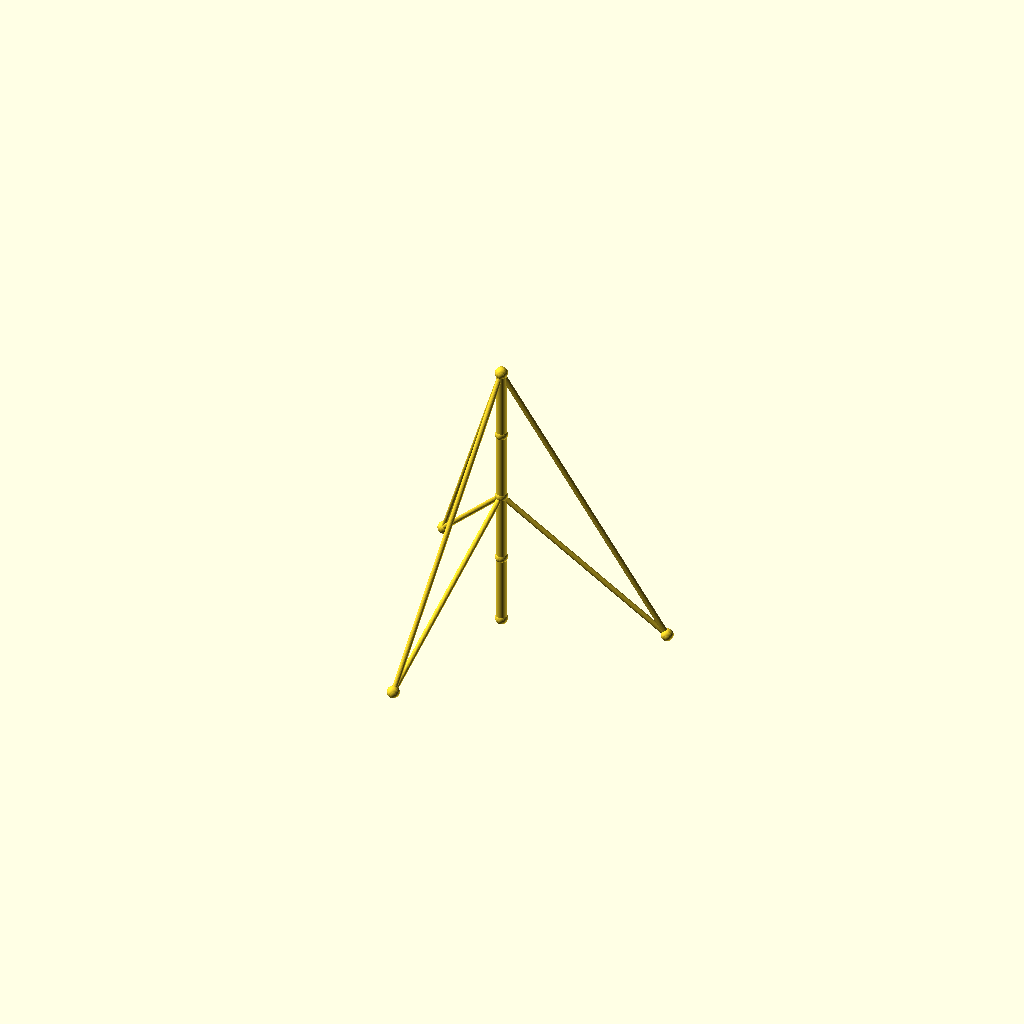
Cell 1 — every parameter at its default value.
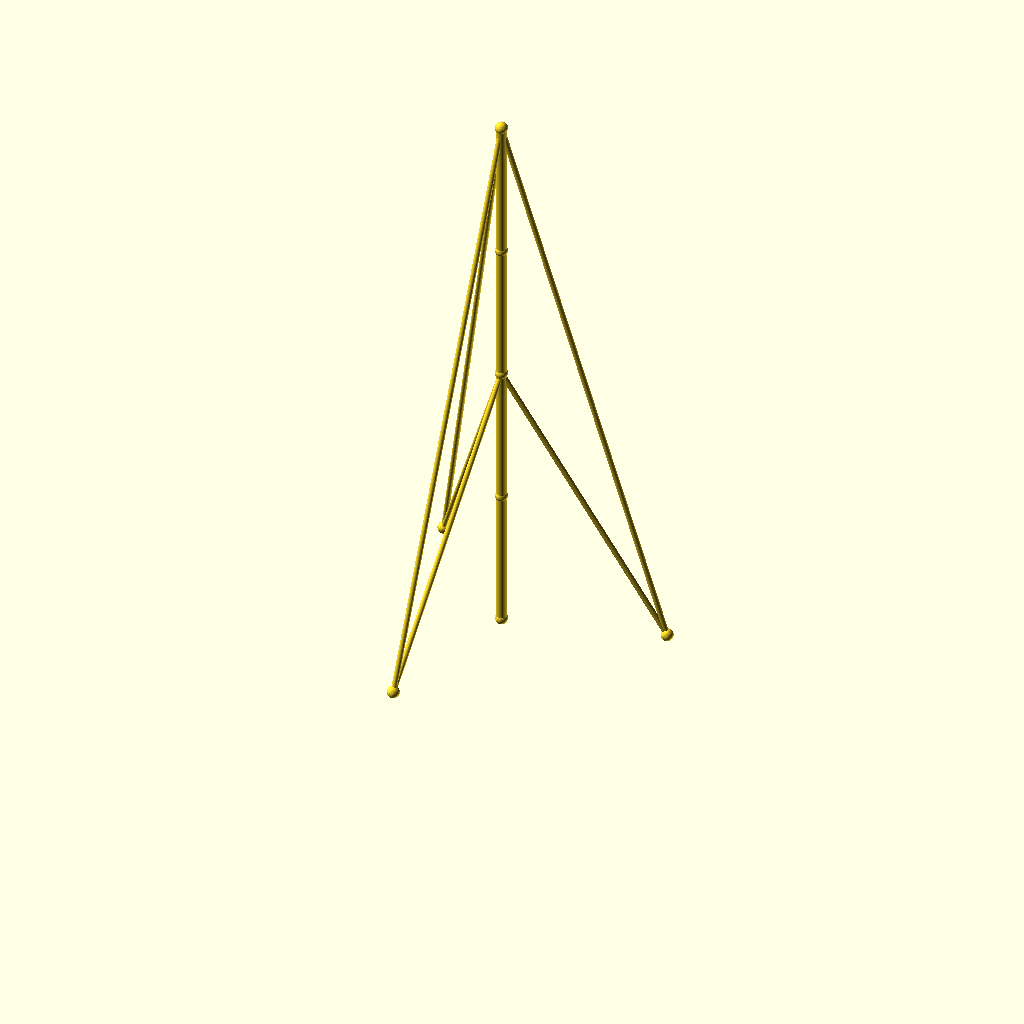
Cell 2: seg_h = 80 (everything else at default).
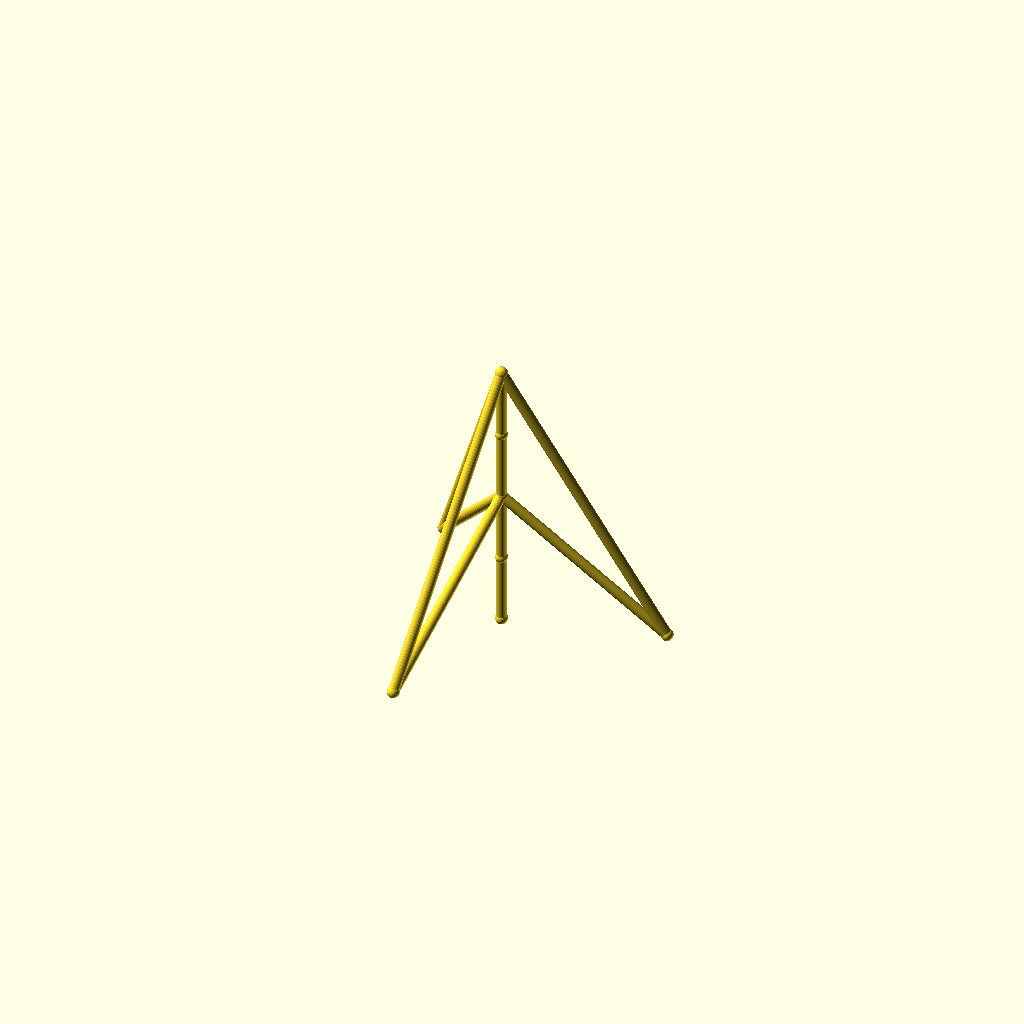
Cell 3 — guy_r set to 3, the other parameters unchanged.
All cells are drawn from one camera (rotation 55°, 0°, 25°, orthographic, colour scheme Cornfield), so only the parameter changes between them.
OpenSCAD source file optional_data/data/wire2/guymasts/scene_0245.scad:
$fn = 32;

// ----------------------------------------------------------------------
// Guyed mast: 4 sections of 40 mm, 3 anchors on R90
// ----------------------------------------------------------------------

// --- parameters (mm) ---
sections = 4;             // number of mast sections
seg_h = 40;               // section height
mast_r = 3;               // mast member radius
guy_r = 1.5;              // guy wire radius
joint_r = 3.5;            // joint ball radius
anchors_n = 3;            // number of ground anchors
anchor_r = 90;            // anchor ring radius
anchor_step = 120;        // angle between anchors, degrees
anchor_a0 = 15;           // angle of the first anchor, degrees
tiers = 2;                // number of guy tiers
guy_h_4 = 160;            // guy tier height (section 4)
guy_h_2 = 80;             // guy tier height (section 2)

bbox_x = anchor_r * (cos(anchor_a0 + 0 * anchor_step) - cos(anchor_a0 + 1 * anchor_step)) + 2 * joint_r;  // overall X, joints included
bbox_y = anchor_r * (sin(anchor_a0 + 1 * anchor_step) - sin(anchor_a0 + 2 * anchor_step)) + 2 * joint_r;  // overall Y, joints included
bbox_z = sections * seg_h + 2 * joint_r;  // overall Z, joints included
mast_d = 2 * mast_r;  // mast trunk diameter
guy_d = 2 * guy_r;  // guy wire diameter
joint_d = 2 * joint_r;  // joint ball diameter
nodes = concat([for (i = [0 : sections]) [0, 0, i * seg_h]], [for (k = [0 : anchors_n - 1]) [anchor_r * cos(anchor_a0 + k * anchor_step), anchor_r * sin(anchor_a0 + k * anchor_step), 0]]);

module member(a, b, r) {
  /* round stock from joint a to joint b, ends buried in the joint balls */
  d = b - a;
  length = norm(d);
  translate(a) rotate([0, acos(d[2] / length), atan2(d[1], d[0])])
    cylinder(h = length, r = r);
}

module joint(p, r) {
  /* ball at the joint centre, fatter than every member meeting there */
  translate(p) sphere(r = r);
}

/* members - each call is one graph edge */
member(nodes[0], nodes[1], mast_r);
member(nodes[1], nodes[2], mast_r);
member(nodes[2], nodes[3], mast_r);
member(nodes[3], nodes[4], mast_r);
member(nodes[4], nodes[5], guy_r);
member(nodes[4], nodes[6], guy_r);
member(nodes[4], nodes[7], guy_r);
member(nodes[2], nodes[5], guy_r);
member(nodes[2], nodes[6], guy_r);
member(nodes[2], nodes[7], guy_r);

/* joint balls */
for (p = nodes) joint(p, joint_r);
Parameter table extracted from the source (name, type, default, range or options):
sections: number, default 4
seg_h: number, default 40
mast_r: number, default 3
guy_r: number, default 1.5
joint_r: number, default 3.5
anchors_n: number, default 3
anchor_r: number, default 90
anchor_step: number, default 120
anchor_a0: number, default 15
tiers: number, default 2
guy_h_4: number, default 160
guy_h_2: number, default 80
